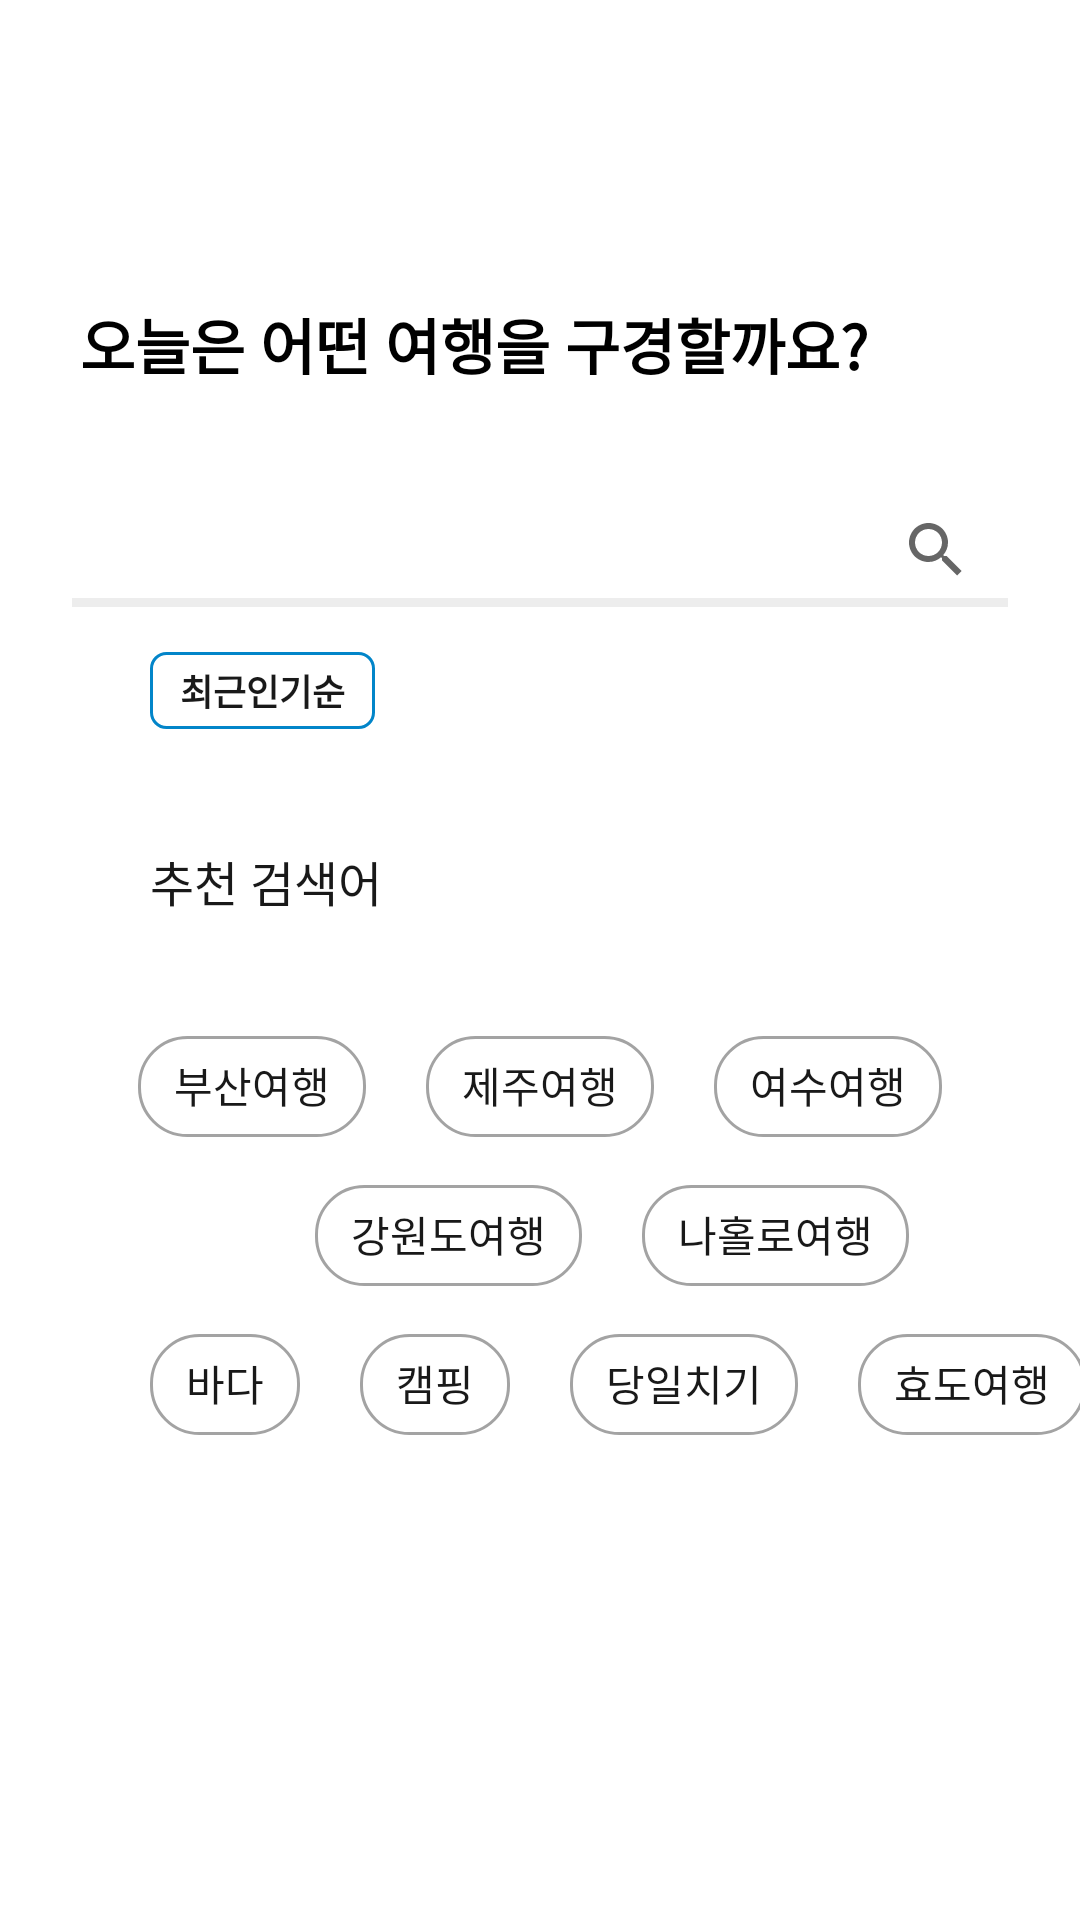

Reconstruct the res/layout file that produces this screen, plus the resources it refers to.
<!-- AndroidManifest.xml: application theme Theme.Momentrip -->
<!-- res/layout/fragment_search.xml -->
<?xml version="1.0" encoding="utf-8"?>
<FrameLayout xmlns:android="http://schemas.android.com/apk/res/android"
    xmlns:app="http://schemas.android.com/apk/res-auto"
    xmlns:tools="http://schemas.android.com/tools"
    android:layout_width="match_parent"
    android:layout_height="match_parent"
    tools:context=".SearchFragment">

    <androidx.constraintlayout.widget.ConstraintLayout
        android:layout_width="match_parent"
        android:layout_height="match_parent">

        

        <TextView
            android:id="@+id/textView26"
            android:layout_width="wrap_content"
            android:layout_height="wrap_content"
            android:layout_marginStart="20dp"
            android:layout_marginTop="16dp"
            android:background="@drawable/border_lightgrey"
            android:text="캠핑"
            android:textColor="#191919"
            app:layout_constraintStart_toEndOf="@+id/textView25"
            app:layout_constraintTop_toBottomOf="@+id/textView23" />

        <TextView
            android:id="@+id/textView27"
            android:layout_width="wrap_content"
            android:layout_height="wrap_content"
            android:layout_marginStart="20dp"
            android:layout_marginTop="16dp"
            android:background="@drawable/border_lightgrey"
            android:text="당일치기"
            android:textColor="#191919"
            app:layout_constraintStart_toEndOf="@+id/textView26"
            app:layout_constraintTop_toBottomOf="@+id/textView24" />

        <TextView
            android:id="@+id/textView28"
            android:layout_width="wrap_content"
            android:layout_height="wrap_content"
            android:layout_marginStart="20dp"
            android:layout_marginTop="16dp"
            android:background="@drawable/border_lightgrey"
            android:text="효도여행"
            android:textColor="#191919"
            app:layout_constraintStart_toEndOf="@+id/textView27"
            app:layout_constraintTop_toBottomOf="@+id/textView24" />

        <TextView
            android:id="@+id/textView11"
            android:layout_width="wrap_content"
            android:layout_height="wrap_content"
            android:layout_marginStart="50dp"
            android:layout_marginTop="100dp"
            android:layout_marginEnd="94dp"
            android:text="오늘은 어떤 여행을 구경할까요?"
            android:textColor="@color/black"
            android:textSize="20sp"
            android:textStyle="bold"
            app:layout_constraintEnd_toEndOf="parent"
            app:layout_constraintStart_toStartOf="parent"
            app:layout_constraintTop_toTopOf="parent" />

        <androidx.appcompat.widget.SearchView
            android:id="@+id/searchView"
            android:layout_width="312dp"
            android:layout_height="wrap_content"
            android:layout_marginTop="30dp"
            android:layoutDirection="rtl"
            android:queryHint="검색어를 입력하세요"
            app:layout_constraintEnd_toEndOf="parent"
            app:layout_constraintStart_toStartOf="parent"
            app:layout_constraintTop_toBottomOf="@+id/textView11"
            app:queryBackground="@null" />

        <View
            android:id="@+id/view"
            android:layout_width="312dp"
            android:layout_height="3dp"
            android:layout_marginTop="40dp"
            android:background="#EDEDED"
            app:layout_constraintEnd_toEndOf="parent"
            app:layout_constraintStart_toStartOf="parent"
            app:layout_constraintTop_toTopOf="@+id/searchView" />

        <TextView
            android:id="@+id/searchFilter"
            android:layout_width="wrap_content"
            android:layout_height="wrap_content"
            android:layout_marginStart="50dp"
            android:layout_marginTop="15dp"
            android:background="@drawable/selected_sort"
            android:text="최근인기순"
            android:textColor="#191919"
            android:textSize="12sp"
            android:textStyle="bold"
            app:layout_constraintStart_toStartOf="parent"
            app:layout_constraintTop_toBottomOf="@+id/view" />

        <ImageButton
            android:id="@+id/filter"
            android:layout_width="18dp"
            android:layout_height="19dp"
            android:layout_marginTop="16dp"
            android:layout_marginEnd="60dp"
            android:background="@drawable/sample"
            app:layout_constraintEnd_toEndOf="parent"
            app:layout_constraintTop_toBottomOf="@+id/view" />

        <TextView
            android:id="@+id/textView20"
            android:layout_width="wrap_content"
            android:layout_height="wrap_content"
            android:layout_marginStart="50dp"
            android:layout_marginTop="39dp"
            android:text="추천 검색어"
            android:textColor="#191919"
            android:textSize="16sp"
            app:layout_constraintStart_toStartOf="parent"
            app:layout_constraintTop_toBottomOf="@+id/searchFilter" />

        <TextView
            android:id="@+id/textView14"
            android:layout_width="wrap_content"
            android:layout_height="wrap_content"
            android:layout_marginTop="40dp"
            android:layout_marginEnd="20dp"
            android:background="@drawable/border_lightgrey"
            android:text="부산여행"
            android:textColor="#191919"
            app:layout_constraintEnd_toStartOf="@+id/textView21"
            app:layout_constraintTop_toBottomOf="@+id/textView20" />

        <TextView
            android:id="@+id/textView23"
            android:layout_width="wrap_content"
            android:layout_height="wrap_content"
            android:layout_marginStart="105dp"
            android:layout_marginTop="16dp"
            android:background="@drawable/border_lightgrey"
            android:text="강원도여행"
            android:textColor="#191919"
            app:layout_constraintStart_toStartOf="parent"
            app:layout_constraintTop_toBottomOf="@+id/textView14" />

        <TextView
            android:id="@+id/textView24"
            android:layout_width="wrap_content"
            android:layout_height="wrap_content"
            android:layout_marginStart="20dp"
            android:layout_marginTop="16dp"
            android:background="@drawable/border_lightgrey"
            android:text="나홀로여행"
            android:textColor="#191919"
            app:layout_constraintStart_toEndOf="@+id/textView23"
            app:layout_constraintTop_toBottomOf="@+id/textView21" />

        <TextView
            android:id="@+id/textView21"
            android:layout_width="wrap_content"
            android:layout_height="wrap_content"
            android:layout_marginTop="40dp"
            android:background="@drawable/border_lightgrey"
            android:text="제주여행"
            android:textColor="#191919"
            app:layout_constraintEnd_toEndOf="parent"
            app:layout_constraintStart_toStartOf="parent"
            app:layout_constraintTop_toBottomOf="@+id/textView20" />

        <TextView
            android:id="@+id/textView22"
            android:layout_width="wrap_content"
            android:layout_height="wrap_content"
            android:layout_marginStart="20dp"
            android:layout_marginTop="40dp"
            android:background="@drawable/border_lightgrey"
            android:text="여수여행"
            android:textColor="#191919"
            app:layout_constraintStart_toEndOf="@+id/textView21"
            app:layout_constraintTop_toBottomOf="@+id/textView20" />

        <TextView
            android:id="@+id/textView25"
            android:layout_width="wrap_content"
            android:layout_height="wrap_content"
            android:layout_marginStart="50dp"
            android:layout_marginTop="16dp"
            android:background="@drawable/border_lightgrey"
            android:text="바다"
            android:textColor="#191919"
            app:layout_constraintStart_toStartOf="parent"
            app:layout_constraintTop_toBottomOf="@+id/textView23" />


    </androidx.constraintlayout.widget.ConstraintLayout>

</FrameLayout>
<!-- resources referenced by this layout -->
<resources>
  <color name="black">#FF000000</color>
  <!-- drawable border_lightgrey (drawable) -->
  <?xml version="1.0" encoding="utf-8"?>
  <shape xmlns:android="http://schemas.android.com/apk/res/android"
      android:shape="rectangle">
      <stroke android:color="#A3A3A3"
          android:width="1dp"/>
  
      <corners android:radius="16dp"/>
      <padding android:top="6dp"
          android:bottom="7dp"
          android:left="12dp"
          android:right="12dp"/>
  
  </shape>
  <!-- drawable selected_sort (drawable) -->
  <?xml version="1.0" encoding="utf-8"?>
  <shape xmlns:android="http://schemas.android.com/apk/res/android">
      <stroke android:color="#0285C9"
          android:width="1dp"/>
      <corners android:radius="5dp"/>
      <solid android:color="#FFFFFF"/>
      <padding android:right="10dp"
          android:left="10dp"
          android:bottom="4dp"
          android:top="4dp"/>
  </shape>
  <style name="Theme.Momentrip" parent="Theme.MaterialComponents.Light.NoActionBar">
          
          <item name="colorPrimary">@color/purple_500</item>
          <item name="colorPrimaryVariant">@color/purple_700</item>
          <item name="colorOnPrimary">@color/white</item>
          
          <item name="colorSecondary">@color/teal_200</item>
          <item name="colorSecondaryVariant">@color/teal_700</item>
          <item name="colorOnSecondary">@color/black</item>
          
          <item name="android:statusBarColor" tools:targetApi="l">?attr/colorPrimaryVariant</item>
          
      </style>
  <color name="purple_500">#FF6200EE</color>
  <color name="purple_700">#FF3700B3</color>
  <color name="white">#FFFFFFFF</color>
  <color name="teal_200">#FF03DAC5</color>
  <color name="teal_700">#FF018786</color>
</resources>
